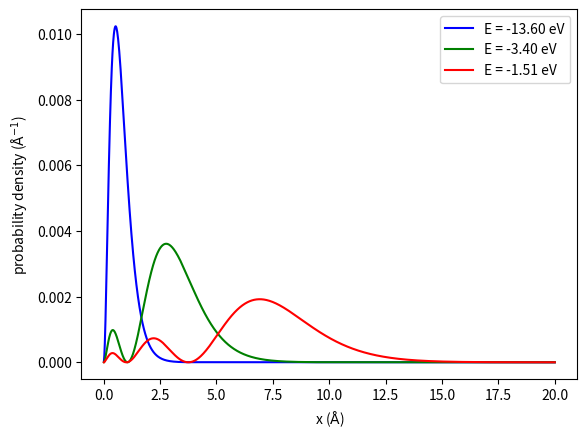

Reproduce this figure in Python.
# -*- coding: utf-8 -*-
"""
Created on Fri Jan  7 11:16:32 2022

[redacted]
"""

import numpy as np
import scipy as sp
import matplotlib.pyplot as plt
from scipy import constants as const
from scipy import sparse as sparse
from scipy.sparse.linalg import eigs

### DEFINE CONSTANTS ####

hbar = const.hbar
e = const.e
m_e = const.m_e
pi = const.pi
epsilon_0 = const.epsilon_0
joul_to_eV = e


### discreatization parameters
N = 2000
l = 0

r = np.linspace(2e-9, 0.0, N, endpoint=False)

#### define matrices


def calculate_potential(r):
    potential = e**2/4/pi/epsilon_0 * (1/r)
    potential_mat = sparse.diags((potential))
    return potential_mat

def calculate_angular_term(r):
    angular = l*(l+1)/r**2
    angular_mat = sparse.diags((angular))
    return angular_mat

def calculate_laplacian_1D(r):
    h = r[1]-r[0]
    main_d = -2/h**2 * np.ones(N)
    off_d = 1/h**2 * np.ones(N-1)
    laplacian_mat = sparse.diags([main_d, off_d, off_d],(0,-1,1))
    return laplacian_mat

def build_hamiltonian(r):
    laplace_term = calculate_laplacian_1D(r)
    angular_term = calculate_angular_term(r)
    potential_term = calculate_potential(r)
    
    hamiltonian = -hbar**2 / (2.0 * m_e) * (laplace_term - angular_term) - potential_term
    return hamiltonian

def plot(r, densities, eigenvalues):
    plt.xlabel('x ($\\mathrm{\AA}$)')
    plt.ylabel('probability density ($\\mathrm{\AA}^{-1}$)')
     
    energies = ['E = {: >5.2f} eV'.format(eigenvalues[i].real / e) for i in range(3)]
    plt.plot(r * 1e+10, densities[0], color='blue',  label=energies[0])
    plt.plot(r * 1e+10, densities[1], color='green', label=energies[1])
    plt.plot(r * 1e+10, densities[2], color='red',   label=energies[2])
     
    plt.legend()
    plt.show()
    return


hamiltonian = build_hamiltonian(r)
 
""" solve eigenproblem """
number_of_eigenvalues = 30
eigenvalues, eigenvectors = eigs(hamiltonian, k=number_of_eigenvalues, which='SM')
 
""" sort eigenvalue and eigenvectors """
eigenvectors = np.array([x for _, x in sorted(zip(eigenvalues, eigenvectors.T), key=lambda pair: pair[0])])
eigenvalues = np.sort(eigenvalues)
 
""" compute probability density for each eigenvector """
densities = [np.absolute(eigenvectors[i, :])**2 for i in range(len(eigenvalues))]
 
""" plot results """
plot(r, densities, eigenvalues)